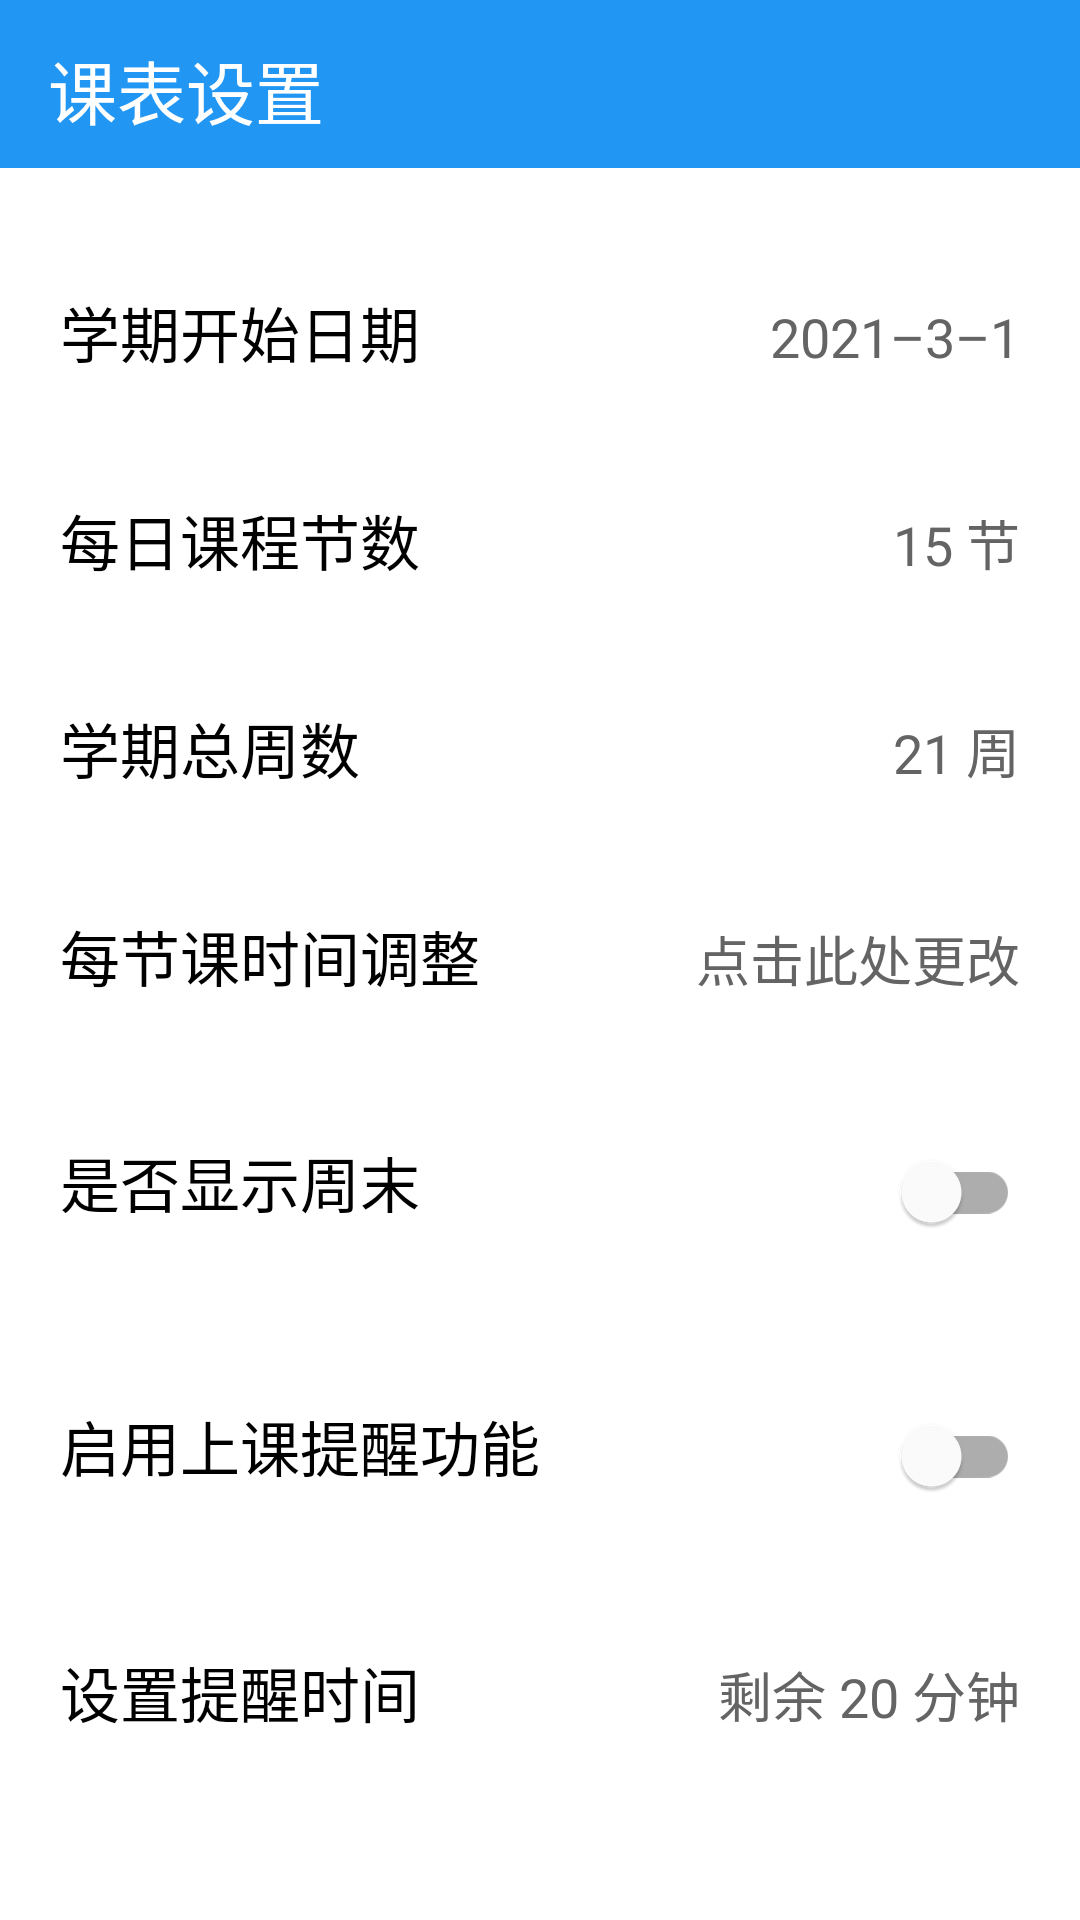

Here is an Android app screen rendered from its layout file. Give the layout XML and the strings, colors and styles it references.
<!-- AndroidManifest.xml: application theme AppTheme -->
<!-- res/layout/activity_course_settings.xml -->
<?xml version="1.0" encoding="utf-8"?>
<com.google.android.material.circularreveal.CircularRevealLinearLayout
    xmlns:android="http://schemas.android.com/apk/res/android"
    xmlns:app="http://schemas.android.com/apk/res-auto"
    xmlns:tools="http://schemas.android.com/tools"
    android:layout_width="match_parent"
    android:layout_height="match_parent"
    android:orientation="vertical"

    tools:context=".ui.settings.courseSettings.CourseSettingsActivity">

    <com.google.android.material.appbar.MaterialToolbar
        android:id="@+id/toolbar_course_settings"
        android:layout_width="match_parent"
        android:layout_height="?attr/actionBarSize"
        android:background="?attr/colorPrimary"
        android:fitsSystemWindows="true"
        app:theme="@style/ToolBarStyle" >
        <com.google.android.material.textview.MaterialTextView
            android:layout_width="wrap_content"
            android:layout_height="wrap_content"
            android:text="@string/course_table_settings"
            android:textColor="#fff"
            android:gravity="center"
            android:textSize="@dimen/title_size" />
    </com.google.android.material.appbar.MaterialToolbar>

    <com.google.android.material.circularreveal.CircularRevealLinearLayout
        android:layout_width="match_parent"
        android:orientation="vertical"
        android:layout_marginStart="20dp"
        android:layout_marginEnd="20dp"
        android:layout_height="match_parent">

        <com.google.android.material.circularreveal.CircularRevealLinearLayout
            android:layout_width="match_parent"
            android:orientation="horizontal"
            android:layout_marginTop="20dp"
            android:visibility="gone"
            android:layout_height="wrap_content">
            <com.google.android.material.textview.MaterialTextView
                style="@style/SettingsShowFontStyle"
                android:text="@string/course_table_name"/>
            <com.google.android.material.textview.MaterialTextView
                android:layout_width="0dp"
                android:layout_height="wrap_content"
                android:layout_weight="1"/>
            <com.google.android.material.textview.MaterialTextView
                style="@style/SettingsTipsFontStyle"
                android:id="@+id/setting_course_name"
                android:text="@string/default_course_table_name"/>
        </com.google.android.material.circularreveal.CircularRevealLinearLayout>

        <com.google.android.material.circularreveal.CircularRevealLinearLayout
            android:layout_width="match_parent"
            android:orientation="horizontal"
            android:layout_marginTop="40dp"
            android:layout_height="wrap_content">
            <com.google.android.material.textview.MaterialTextView
                style="@style/SettingsShowFontStyle"
                android:text="@string/start_date_tips"/>
            <com.google.android.material.textview.MaterialTextView
                android:layout_width="0dp"
                android:layout_height="wrap_content"
                android:layout_weight="1"/>
            <com.google.android.material.textview.MaterialTextView
                style="@style/SettingsTipsFontStyle"
                android:id="@+id/setting_course_first_week_time"
                android:text="@string/start_school_time_tips"/>
        </com.google.android.material.circularreveal.CircularRevealLinearLayout>

        <com.google.android.material.circularreveal.CircularRevealLinearLayout
            android:layout_width="match_parent"
            android:orientation="horizontal"
            android:visibility="gone"
            android:layout_marginTop="40dp"
            android:layout_height="wrap_content">
            <com.google.android.material.textview.MaterialTextView
                style="@style/SettingsShowFontStyle"
                android:text="@string/now_week_tips"/>
            <com.google.android.material.textview.MaterialTextView
                android:layout_width="0dp"
                android:layout_height="wrap_content"
                android:layout_weight="1"/>
            <com.google.android.material.textview.MaterialTextView
                style="@style/SettingsTipsFontStyle"
                android:id="@+id/setting_course_now_week"
                android:text="@string/now_week_default"/>
        </com.google.android.material.circularreveal.CircularRevealLinearLayout>

        <com.google.android.material.circularreveal.CircularRevealLinearLayout
            android:layout_width="match_parent"
            android:orientation="horizontal"
            android:layout_marginTop="40dp"
            android:layout_height="wrap_content">
            <com.google.android.material.textview.MaterialTextView
                style="@style/SettingsShowFontStyle"
                android:text="@string/day_course_section_tips"/>
            <com.google.android.material.textview.MaterialTextView
                android:layout_width="0dp"
                android:layout_height="wrap_content"
                android:layout_weight="1"/>
            <com.google.android.material.textview.MaterialTextView
                style="@style/SettingsTipsFontStyle"
                android:id="@+id/setting_course_day_section_number"
                android:text="@string/day_course_section_default"/>
        </com.google.android.material.circularreveal.CircularRevealLinearLayout>

        <com.google.android.material.circularreveal.CircularRevealLinearLayout
            android:layout_width="match_parent"
            android:orientation="horizontal"
            android:layout_marginTop="40dp"
            android:layout_height="wrap_content">
            <com.google.android.material.textview.MaterialTextView
                style="@style/SettingsShowFontStyle"
                android:text="@string/week_sum_tips"/>
            <com.google.android.material.textview.MaterialTextView
                android:layout_width="0dp"
                android:layout_height="wrap_content"
                android:layout_weight="1"/>
            <com.google.android.material.textview.MaterialTextView
                style="@style/SettingsTipsFontStyle"
                android:id="@+id/setting_course_sum_week_number"
                android:text="@string/week_sum_default"/>
        </com.google.android.material.circularreveal.CircularRevealLinearLayout>

        <com.google.android.material.circularreveal.CircularRevealLinearLayout
            android:layout_width="match_parent"
            android:orientation="horizontal"
            android:layout_marginTop="40dp"
            android:layout_height="wrap_content">
            <com.google.android.material.textview.MaterialTextView
                style="@style/SettingsShowFontStyle"
                android:text="@string/day_course_change_tips"/>
            <com.google.android.material.textview.MaterialTextView
                android:layout_width="0dp"
                android:layout_height="wrap_content"
                android:layout_weight="1"/>
            <com.google.android.material.textview.MaterialTextView
                style="@style/SettingsTipsFontStyle"
                android:id="@+id/setting_course_class_list_time"
                android:text="@string/day_course_change_default"/>
        </com.google.android.material.circularreveal.CircularRevealLinearLayout>

        <com.google.android.material.circularreveal.CircularRevealLinearLayout
            android:layout_width="match_parent"
            android:orientation="horizontal"
            android:layout_marginTop="40dp"
            android:layout_height="wrap_content">
            <com.google.android.material.textview.MaterialTextView
                style="@style/SettingsShowFontStyle"
                android:text="@string/is_show_weekend_tips"/>
            <com.google.android.material.textview.MaterialTextView
                android:layout_width="0dp"
                android:layout_height="wrap_content"
                android:layout_weight="1"/>
            <com.google.android.material.switchmaterial.SwitchMaterial
                android:id="@+id/is_show_weekend_course"
                android:layout_width="wrap_content"
                android:layout_height="wrap_content"
                android:checked="false" />
        </com.google.android.material.circularreveal.CircularRevealLinearLayout>

        <com.google.android.material.circularreveal.CircularRevealLinearLayout
            android:layout_width="match_parent"
            android:orientation="horizontal"
            android:layout_marginTop="40dp"
            android:layout_height="wrap_content">
            <com.google.android.material.textview.MaterialTextView
                style="@style/SettingsShowFontStyle"
                android:text="@string/is_use_tips"/>
            <com.google.android.material.textview.MaterialTextView
                android:layout_width="0dp"
                android:layout_height="wrap_content"
                android:layout_weight="1"/>
            <com.google.android.material.switchmaterial.SwitchMaterial
                android:id="@+id/is_use_remind_course"
                android:layout_width="wrap_content"
                android:layout_height="wrap_content"
                android:checked="false" />
        </com.google.android.material.circularreveal.CircularRevealLinearLayout>

        <com.google.android.material.circularreveal.CircularRevealLinearLayout
            android:layout_width="match_parent"
            android:orientation="horizontal"
            android:layout_marginTop="40dp"
            android:layout_height="wrap_content">
            <com.google.android.material.textview.MaterialTextView
                style="@style/SettingsShowFontStyle"
                android:text="@string/set_remind_time_tips"/>
            <com.google.android.material.textview.MaterialTextView
                android:layout_width="0dp"
                android:layout_height="wrap_content"
                android:layout_weight="1"/>
            <com.google.android.material.textview.MaterialTextView
                style="@style/SettingsTipsFontStyle"
                android:id="@+id/setting_course_remind_time"
                android:text="@string/default_remind_time"/>

    </com.google.android.material.circularreveal.CircularRevealLinearLayout>

    </com.google.android.material.circularreveal.CircularRevealLinearLayout>

</com.google.android.material.circularreveal.CircularRevealLinearLayout>
<!-- resources referenced by this layout -->
<resources>
  <dimen name="title_size">23sp</dimen>
  <string name="course_table_name">课表名称</string>
  <string name="course_table_settings">课表设置</string>
  <string name="day_course_change_default">点击此处更改</string>
  <string name="day_course_change_tips">每节课时间调整</string>
  <string name="day_course_section_default">15 节</string>
  <string name="day_course_section_tips">每日课程节数</string>
  <string name="default_course_table_name">default</string>
  <string name="default_remind_time">剩余 20 分钟</string>
  <string name="is_show_weekend_tips">是否显示周末</string>
  <string name="is_use_tips">启用上课提醒功能</string>
  <string name="now_week_default">第 7 周</string>
  <string name="now_week_tips">当前周</string>
  <string name="set_remind_time_tips">设置提醒时间</string>
  <string name="start_date_tips">学期开始日期</string>
  <string name="start_school_time_tips">2021–3–1</string>
  <string name="week_sum_default">21 周</string>
  <string name="week_sum_tips">学期总周数</string>
  <style name="SettingsShowFontStyle" parent="Theme.MaterialComponents.Light.NoActionBar">
          <item name="android:layout_width">wrap_content</item>
          <item name="android:layout_height">wrap_content</item>
          <item name="android:textSize">20sp</item>
          <item name="android:textColor">@color/colorThemeFont</item>
      </style>
  <style name="SettingsTipsFontStyle" parent="Theme.MaterialComponents.Light.NoActionBar">
          <item name="android:layout_width">wrap_content</item>
          <item name="android:layout_height">wrap_content</item>
          <item name="android:textSize">@dimen/course_font_tips_size</item>
          <item name="android:textColor">@color/colorTipsFont</item>
      </style>
  <style name="ToolBarStyle" parent="Widget.MaterialComponents.Toolbar">
          <item name="actionMenuTextColor">@color/colorThemeFont</item>
          <item name="android:textColorSecondary">#fff</item>
          <item name="android:paddingTop">2dp</item>
          <item name="android:layout_gravity">center_vertical|start</item>
          <item name="android:textSize">18sp</item>
          <item name="actionOverflowMenuStyle">@style/OverflowMenuStyle</item>
      </style>
  <style name="AppTheme" parent="Theme.MaterialComponents.Light.NoActionBar">
          
          <item name="colorPrimary">#2196F3</item>
          <item name="colorPrimaryDark">#2196F3</item>
          <item name="colorAccent">@color/colorAccent</item>
      </style>
  <color name="colorThemeFont">#000</color>
  <dimen name="course_font_tips_size">18sp</dimen>
  <color name="colorTipsFont">#656464</color>
  <style name="OverflowMenuStyle" parent="Widget.AppCompat.Light.PopupMenu.Overflow">
          <item name="overlapAnchor">false</item>  
      </style>
  <color name="colorAccent">#03DAC5</color>
</resources>
